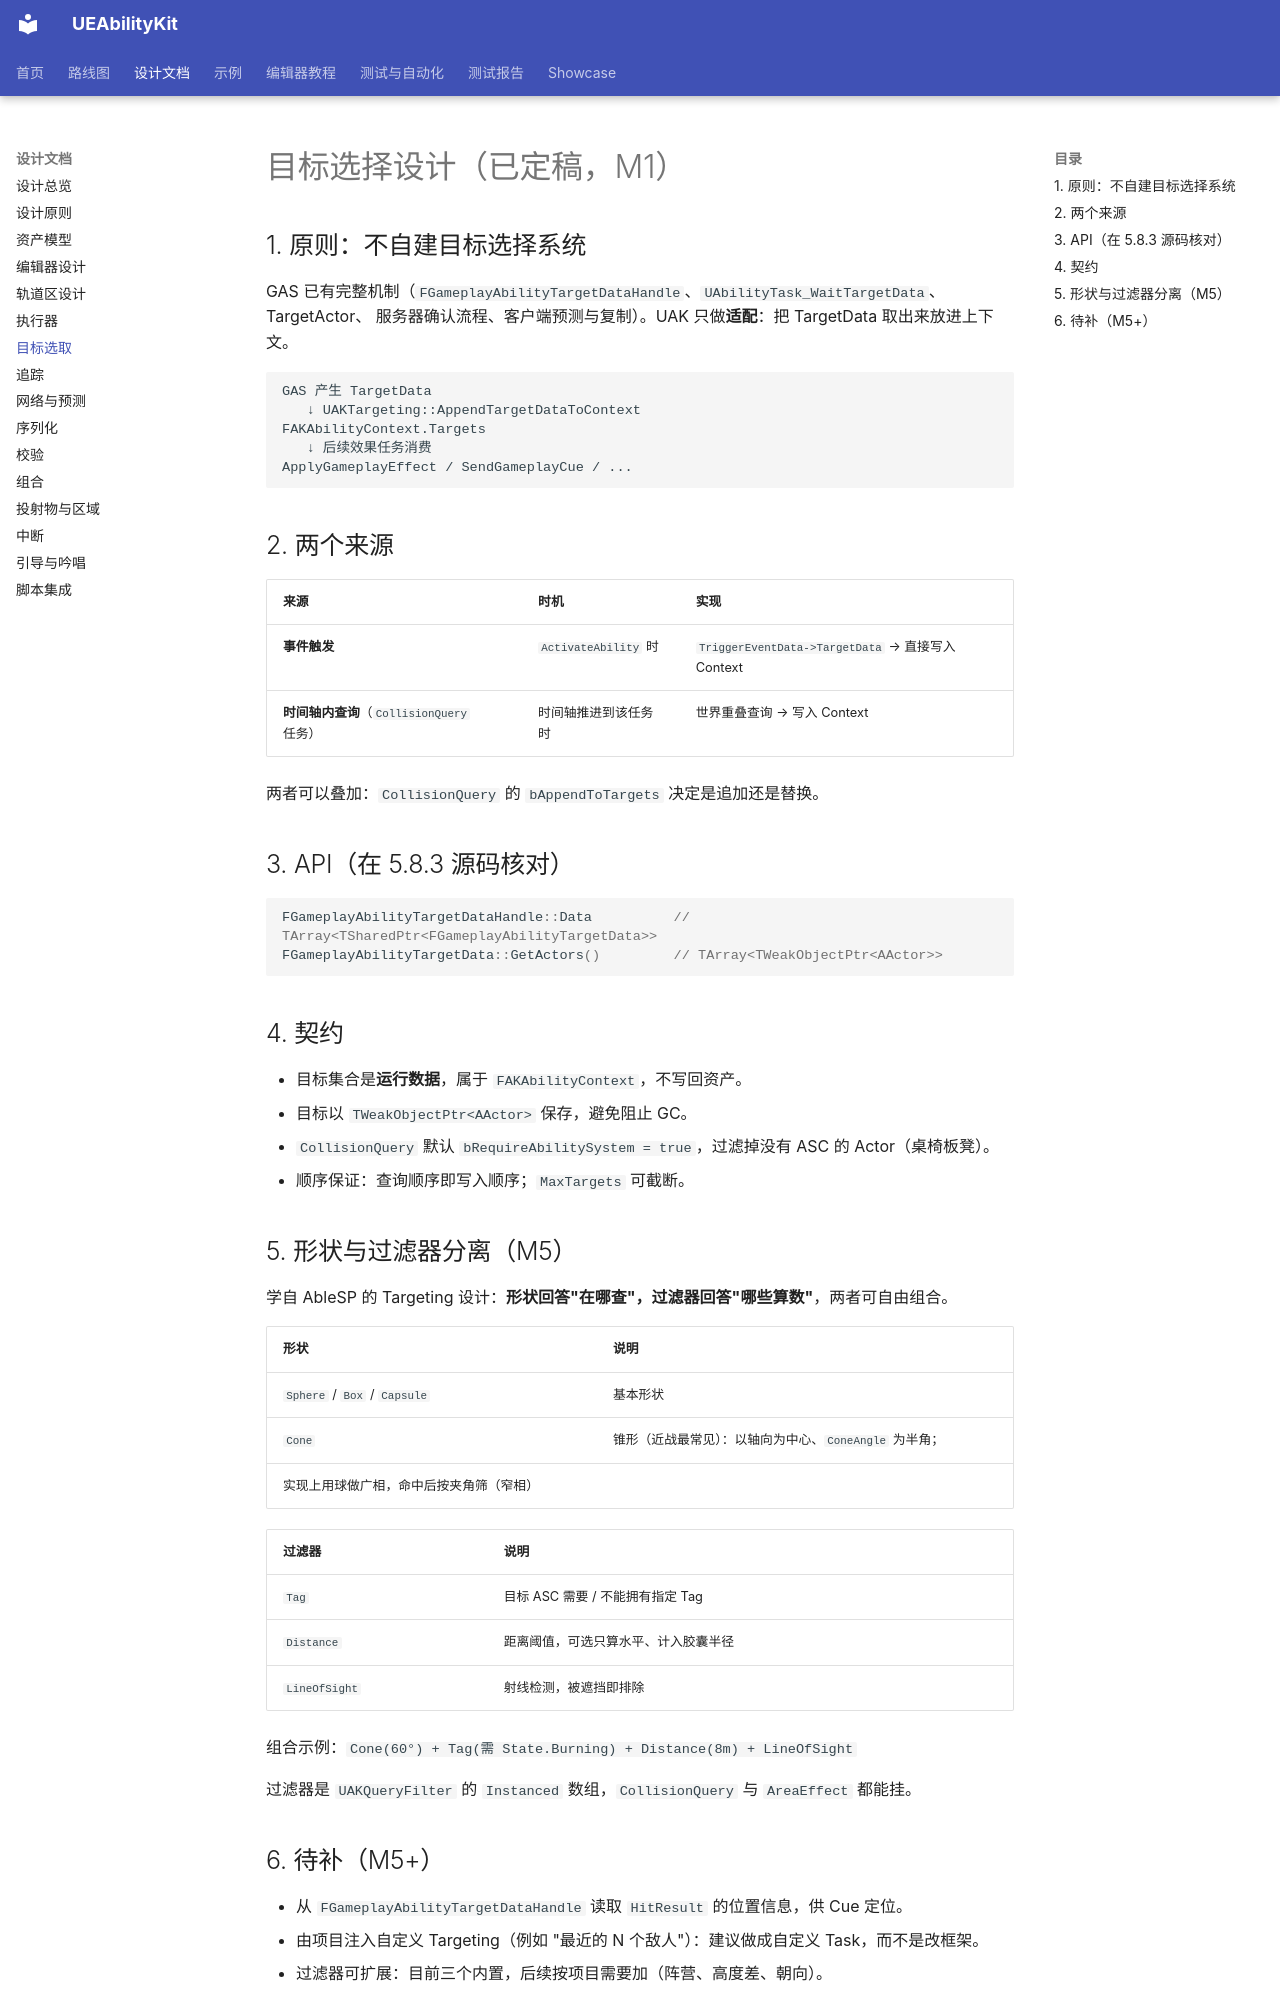

repository: HUSTJJD/UEAbilityKit · page: design/11-targeting/index.html · generator: mkdocs

# 目标选择设计（已定稿，M1）

## 1. 原则：不自建目标选择系统

GAS 已有完整机制（`FGameplayAbilityTargetDataHandle`、`UAbilityTask_WaitTargetData`、TargetActor、
服务器确认流程、客户端预测与复制）。UAK 只做**适配**：把 TargetData 取出来放进上下文。

```
GAS 产生 TargetData
   ↓ UAKTargeting::AppendTargetDataToContext
FAKAbilityContext.Targets
   ↓ 后续效果任务消费
ApplyGameplayEffect / SendGameplayCue / ...
```

## 2. 两个来源

| 来源 | 时机 | 实现 |
|---|---|---|
| **事件触发** | `ActivateAbility` 时 | `TriggerEventData->TargetData` → 直接写入 Context |
| **时间轴内查询**（`CollisionQuery` 任务） | 时间轴推进到该任务时 | 世界重叠查询 → 写入 Context |

两者可以叠加：`CollisionQuery` 的 `bAppendToTargets` 决定是追加还是替换。

## 3. API（在 5.8.3 源码核对）

```cpp
FGameplayAbilityTargetDataHandle::Data          // TArray<TSharedPtr<FGameplayAbilityTargetData>>
FGameplayAbilityTargetData::GetActors()         // TArray<TWeakObjectPtr<AActor>>
```

## 4. 契约

- 目标集合是**运行数据**，属于 `FAKAbilityContext`，不写回资产。
- 目标以 `TWeakObjectPtr<AActor>` 保存，避免阻止 GC。
- `CollisionQuery` 默认 `bRequireAbilitySystem = true`，过滤掉没有 ASC 的 Actor（桌椅板凳）。
- 顺序保证：查询顺序即写入顺序；`MaxTargets` 可截断。

## 5. 形状与过滤器分离（M5）

学自 AbleSP 的 Targeting 设计：**形状回答"在哪查"，过滤器回答"哪些算数"**，两者可自由组合。

| 形状 | 说明 |
|---|---|
| `Sphere` / `Box` / `Capsule` | 基本形状 |
| `Cone` | 锥形（近战最常见）：以轴向为中心、`ConeAngle` 为半角；
  实现上用球做广相，命中后按夹角筛（窄相） |

| 过滤器 | 说明 |
|---|---|
| `Tag` | 目标 ASC 需要 / 不能拥有指定 Tag |
| `Distance` | 距离阈值，可选只算水平、计入胶囊半径 |
| `LineOfSight` | 射线检测，被遮挡即排除 |

组合示例：`Cone(60°) + Tag(需 State.Burning) + Distance(8m) + LineOfSight`

过滤器是 `UAKQueryFilter` 的 `Instanced` 数组，`CollisionQuery` 与 `AreaEffect` 都能挂。
